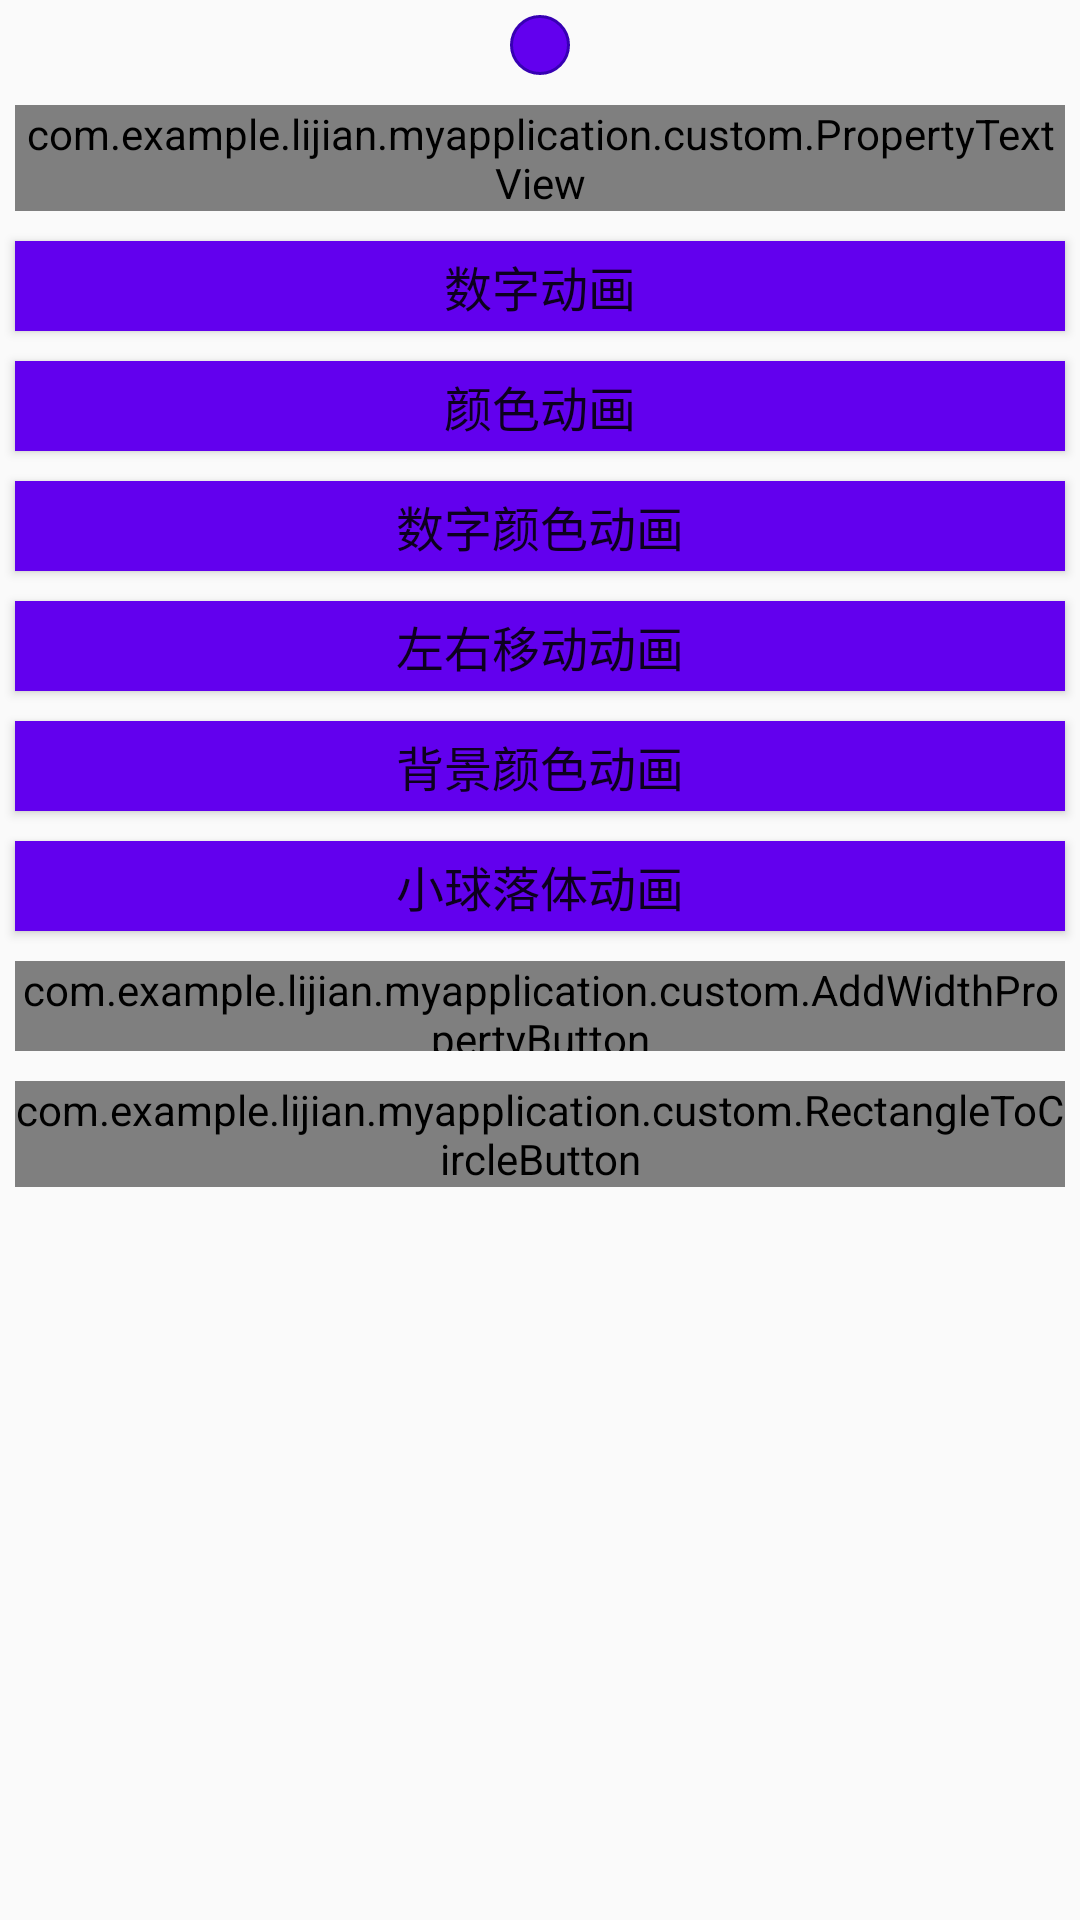

Produce the Android XML layout that renders to this screen, including the resource entries it uses.
<!-- AndroidManifest.xml: application theme AppTheme -->
<!-- res/layout/activity_property_animation_test.xml -->
<?xml version="1.0" encoding="utf-8"?>
<FrameLayout
    xmlns:android="http://schemas.android.com/apk/res/android"
    android:layout_width="match_parent"
    android:layout_height="match_parent"
    >
    <LinearLayout
        android:layout_width="match_parent"
        android:layout_height="match_parent"
        android:orientation="vertical"
        android:weightSum="1">

        <ImageView
            android:id="@+id/iv_ball"
            android:layout_width="wrap_content"
            android:layout_height="wrap_content"
            android:layout_gravity="center"
            android:layout_margin="5dp"
            android:background="@drawable/shape_circle"
            />

        <com.example.lijian.myapplication.custom.PropertyTextView
            android:id="@+id/textView"
            android:layout_width="match_parent"
            android:layout_height="wrap_content"
            android:layout_margin="5dp"
            android:text="187654.32"
            android:textAlignment="center"
            android:textColor="@color/colorPrimaryDark"
            android:textSize="20sp"/>

        <Button
            android:id="@+id/button1"
            android:layout_width="match_parent"
            android:layout_height="30dp"
            android:layout_margin="5dp"
            android:background="@color/colorPrimary"
            android:text="数字动画"
            android:textSize="16sp"/>

        <Button
            android:id="@+id/button2"
            android:layout_width="match_parent"
            android:layout_height="30dp"
            android:layout_margin="5dp"
            android:background="@color/colorPrimary"
            android:text="颜色动画"
            android:textSize="16sp"/>

        <Button
            android:id="@+id/button3"
            android:layout_width="match_parent"
            android:layout_height="30dp"
            android:layout_margin="5dp"
            android:background="@color/colorPrimary"
            android:text="数字颜色动画"
            android:textSize="16sp"/>

        <Button
            android:id="@+id/button4"
            android:layout_width="match_parent"
            android:layout_height="30dp"
            android:layout_margin="5dp"
            android:background="@color/colorPrimary"
            android:text="左右移动动画"
            android:textSize="16sp"/>

        <Button
            android:id="@+id/button5"
            android:layout_width="match_parent"
            android:layout_height="30dp"
            android:layout_margin="5dp"
            android:background="@color/colorPrimary"
            android:text="背景颜色动画"
            android:textSize="16sp"/>

        <Button
            android:id="@+id/button6"
            android:layout_width="match_parent"
            android:layout_height="30dp"
            android:layout_margin="5dp"
            android:background="@color/colorPrimary"
            android:text="小球落体动画"
            android:textSize="16sp"/>

        <com.example.lijian.myapplication.custom.AddWidthPropertyButton
            android:id="@+id/button7"
            android:layout_width="match_parent"
            android:layout_height="30dp"
            android:layout_margin="5dp"
            android:background="@color/colorPrimary"
            android:text="宽度变化动画"
            android:ellipsize="end"
            android:maxLines="1"
            android:textSize="16sp"/>
        <com.example.lijian.myapplication.custom.RectangleToCircleButton
            android:id="@+id/mBt_r2c"
            android:layout_width="match_parent"
            android:layout_height="wrap_content"
            android:layout_margin="5dp"
            android:text ="@string/startAnimation"
            style="@style/RectangleToCircleButtonStyle18"
            />

    </LinearLayout>
    <ImageView
        android:id="@+id/iv_top"
        android:layout_width="wrap_content"
        android:layout_height="wrap_content"
        android:src="@mipmap/refresh_green"
        android:layout_gravity="center_horizontal"
        android:visibility="gone"
        />
    <ImageView
        android:id="@+id/iv_bottom"
        android:layout_width="wrap_content"
        android:layout_height="wrap_content"
        android:src="@mipmap/refresh_blue"
        android:layout_gravity="center_horizontal|bottom"
        android:visibility="gone"
        />
</FrameLayout>
<!-- resources referenced by this layout -->
<resources>
  <!-- drawable shape_circle (drawable) -->
  <?xml version="1.0" encoding="utf-8"?>
  <shape xmlns:android="http://schemas.android.com/apk/res/android"
      android:shape="oval"
      >
      <solid android:color="@color/colorPrimary"/>
      <size android:width="20dp" android:height="20dp"/>
      <stroke android:color="@color/colorPrimaryDark" android:width="1dp"/>
  </shape>
  <!-- mipmap refresh_blue: png bitmap (mipmap-xhdpi, 28977 bytes) -->
  <!-- mipmap refresh_green: png bitmap (mipmap-xhdpi, 28781 bytes) -->
  <string name="startAnimation">点击开始动画</string>
  <style name="RectangleToCircleButtonStyle18">
          <item name="android:textColor">@color/colorAccent</item>
          <item name="backgroundColor">@color/colorPrimary</item>
          <item name="android:textSize">18sp</item>
      </style>
  <style name="AppTheme" parent="Theme.AppCompat.Light.DarkActionBar">
          
          <item name="colorPrimary">@color/colorPrimary</item>
          <item name="colorPrimaryDark">@color/colorPrimaryDark</item>
          <item name="colorAccent">@color/colorAccent</item>
          <item name="customViewStyle">@style/RectangleToCircleButtonStyle14</item>
      </style>
  <style name="RectangleToCircleButtonStyle14">
          <item name="android:textColor">@color/colorAccent</item>
          <item name="backgroundColor">@color/colorPrimary</item>
          <item name="android:textSize">14sp</item>
          <item name="android:text">"完成"</item>
      </style>
  <!-- not gathered from this repository: default colours our renderer supplied (Android Studio template values) -->
  <color name="colorPrimary">#FF6200EE</color>
  <color name="colorPrimaryDark">#FF3700B3</color>
  <color name="colorAccent">#FF03DAC5</color>
</resources>
